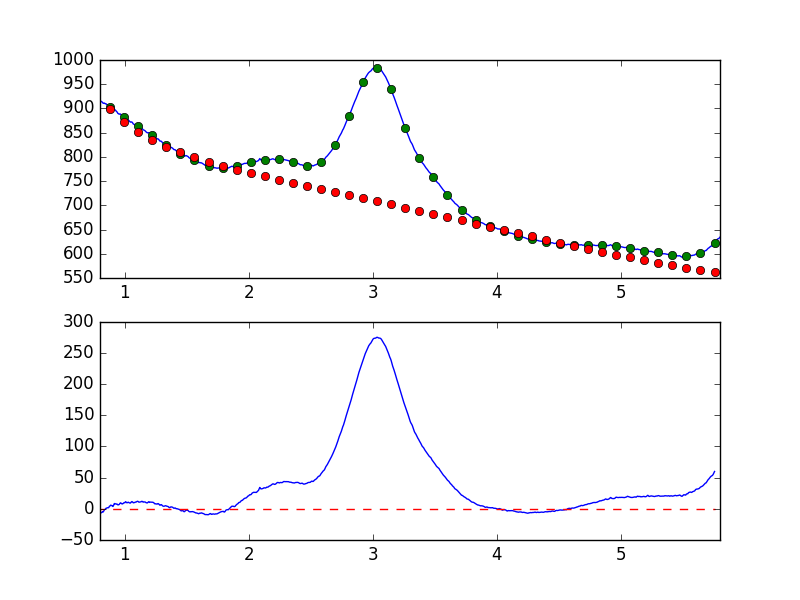

Source data for this figure (header and first rows):
7.681951752392544019e-01, -8.102006222278191672e+00
7.738631750302433776e-01, -7.450279653017560122e+00
7.795311748212323533e-01, -6.158850820078214383e+00
7.851991746122213289e-01, -6.270990780639294826e+00
7.908671744032103046e-01, -5.097243541097327579e+00
7.965351741941992803e-01, -4.592379182069294075e+00
8.022031739851883669e-01, -6.785203428701720441e+00
8.078711737761772316e-01, -6.562737338173633361e+00
8.135391735671662072e-01, -5.802724623913832147e+00
8.192071733581552939e-01, -4.670750796225547674e+00
8.248751731491442696e-01, -5.156314939631556626e+00
8.305431729401332452e-01, -3.439345826153953567e+00
8.362111727311222209e-01, -1.272770274690060432e+00
8.418791725221110855e-01, -8.542782877309491596e-01
8.475471723131001722e-01, 7.930006791067398808e-01
8.532151721040891479e-01, 1.066225256144889499e+00
8.588831718950781235e-01, 1.740911007298450386e+00
8.645511716860672102e-01, 1.794294687888736917e+00
8.702191714770560749e-01, 1.805724869643427155e+00
8.758871712680450505e-01, 4.243832350852699165e+00
8.815551710590340262e-01, 4.636329961056844695e+00
8.872231708500230019e-01, 6.014280108121056401e+00
8.928911706410120885e-01, 5.211022907745359589e+00
8.985591704320010642e-01, 5.136917487547748351e+00
9.042271702229900399e-01, 3.763358131397353645e+00
9.098951700139790155e-01, 5.748018420037624310e+00
9.155631698049678802e-01, 8.534704746712463930e+00
9.212311695959569668e-01, 7.906151727321116596e+00
9.268991693869459425e-01, 8.130628645733054327e+00
9.325671691779349182e-01, 7.482386231129453336e+00
9.382351689689240049e-01, 7.637164470502966651e+00
9.439031687599129805e-01, 6.264599835223179980e+00
9.495711685509018452e-01, 6.528896667752405847e+00
9.552391683418909318e-01, 7.057821322271706777e+00
9.609071681328797965e-01, 8.843459000618167920e+00
9.665751679238688832e-01, 9.599940803067170236e+00
9.722431677148579698e-01, 8.714493533018412563e+00
9.779111675058468345e-01, 7.775454833715571112e+00
9.835791672968358101e-01, 8.146797114027094722e+00
9.892471670878246748e-01, 9.156604110946773289e+00
9.949151668788137615e-01, 1.002285213959362409e+01
1.000583166669802848e+00, 9.798753982492485193e+00
1.006251166460791602e+00, 1.146226956132522901e+01
1.011919166251780799e+00, 1.056286235502398085e+01
1.017587166042769553e+00, 9.644441643301433942e+00
1.023255165833758751e+00, 1.023443721368425940e+01
1.028923165624747726e+00, 1.061546684197924151e+01
1.034591165415736702e+00, 9.798602893836914518e+00
1.040259165206725678e+00, 9.324947031783267448e+00
1.045927164997714431e+00, 9.314641445687698251e+00
1.051595164788703629e+00, 1.078028438010755963e+01
1.057263164579692605e+00, 1.161447896241224953e+01
1.062931164370681802e+00, 1.099150556606502960e+01
1.068599164161670556e+00, 9.664013705153820410e+00
1.074267163952659310e+00, 1.001203326486131573e+01
1.079935163743648507e+00, 1.012335780224429982e+01
1.085603163534637483e+00, 1.087960411654728432e+01
1.091271163325626681e+00, 1.086942025701500825e+01
1.096939163116615434e+00, 1.163769206586027849e+01
1.102607162907604632e+00, 1.215630733842181144e+01
1.108275162698593386e+00, 1.168780328410048241e+01
... 839 more rows
